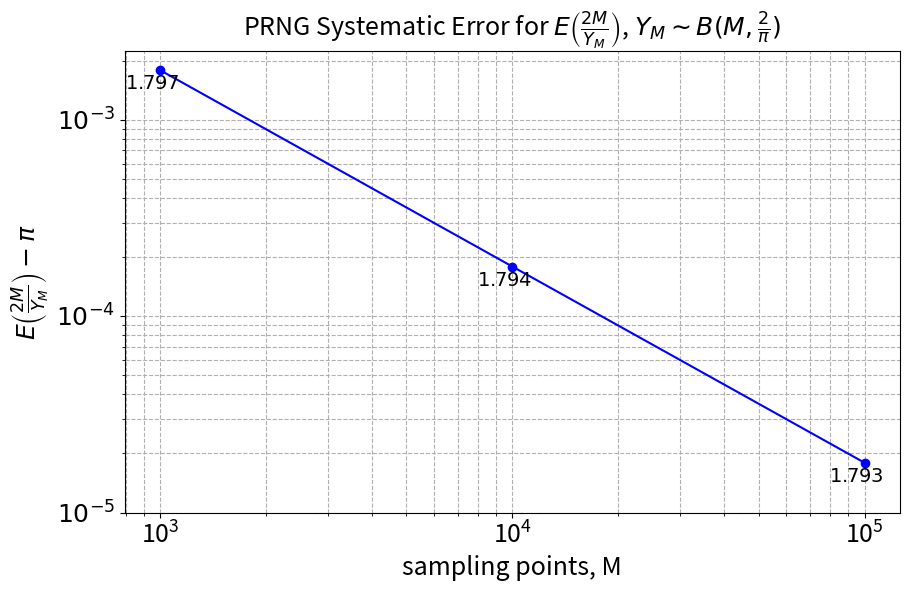

This figure's Python source:
from scipy.stats import binom
import scipy.stats as stats
import numpy as np
import matplotlib.pyplot as plt

def format_sci(n):
    a = '{:.3e}'.format(n)
    base, exponent = a.split('e')
    exponent = int(exponent)  
    if exponent == 0:
        return r'${}$'.format(base)  
    else:
        return r'${}$'.format(base, exponent)


power_list = [3, 4, 5]
p = 2 / np.pi
sys_err = []
x_values = []

for a in power_list:
    n = 10 ** a
    y_values = np.arange(1, n + 1)
    probabilities = binom.pmf(y_values, n, p)

    # Compute E[2n/Y_n]
    E_2n_Yn = np.sum((2 * n / y_values) * probabilities)

    sys_err.append(E_2n_Yn - np.pi)
    x_values.append(n)

plt.figure(figsize=(10, 6))
plt.plot(x_values, sys_err, marker='o', linestyle='-', color='b')

sys_err_str = ', '.join(["{:.3e}".format(err) for err in sys_err])

# Creating the xlabel_text by concatenating the LaTeX expression with the sys_err_str
xlabel_text = r'$E\left(\Pi_n\right) -\pi$ = [' + sys_err_str + ']'
plt.title(r'PRNG Systematic Error for $E\left(\frac{2M}{Y_M}\right)$, $Y_M \sim B(M, \frac{2}{\pi})$', fontsize=18)

plt.xlabel('sampling points, M', fontsize=18)
plt.ylabel(r'$E\left(\frac{2M}{Y_M}\right) -\pi$', fontsize=18)
plt.xscale('log')

plt.yscale('log')
plt.xticks(fontsize=18)
plt.yticks(fontsize=18)

plt.grid(True, which="both", ls="--")

formatted_labels = [format_sci(err) for err in sys_err]

for idx, err in enumerate(sys_err):
    plt.text(x_values[idx]*(1-0.05), sys_err[idx]*(1-0.2), formatted_labels[idx], fontsize=14, ha='center')

yticks = [1e-3, 1e-4, 1e-5]
ytick_labels = [r'$10^{-3}$', r'$10^{-4}$', r'$10^{-5}$']
plt.yticks(yticks, ytick_labels)

plt.savefig('systematic_error_3.png', dpi=150)

plt.show()

alpha = 0.05
z_score = stats.norm.ppf(1 - alpha)
sys_err_predicted  = np.pi*np.sqrt(np.pi/2-1)/2*z_score
print(sys_err_predicted)


print(sys_err)